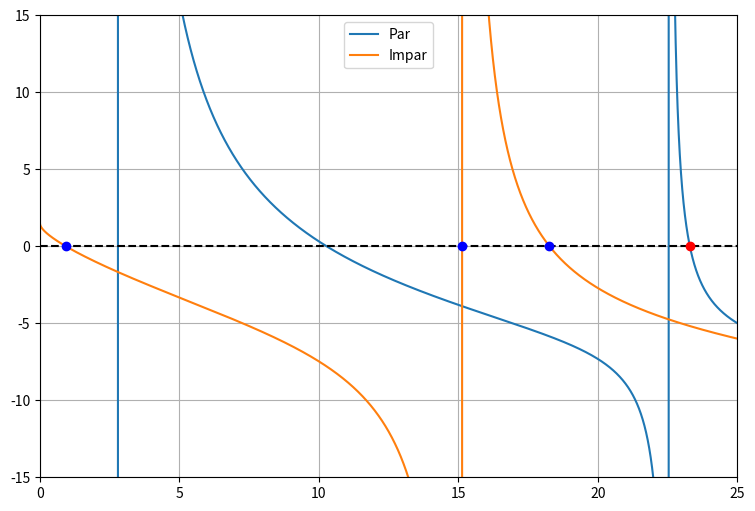
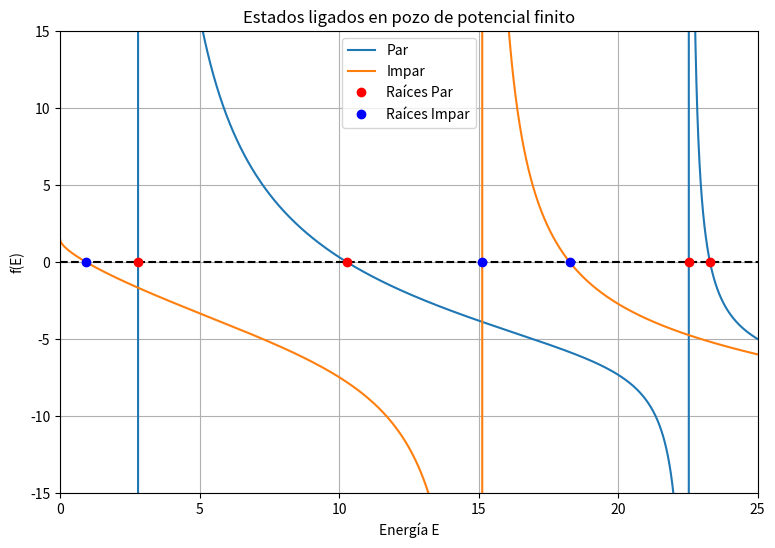

Reproduce these figures in Python, in order.
'''
Bound states
Realizar una tecnica de prueba y error para resolver
una ecuacion trascendental para determinar las energias
de una particula ligada dentro  de un pozo cuadrado 1D 
de radio R:
V(x) = - V0 for |x| <= R; V(x) = 0 for |x| > R
Las raices de un estado ligado E = - Eb < 0 dentro de
este pozo son soluciones de las ecuaciones transcendentales:

sqrt(V0 - Eb) tan(sqrt(V0 - Eb)) = sqrt(Eb) (even - PAR)
sqrt(V0 - Eb) (1/tan(sqrt(V0 - Eb))) = sqrt(Eb) (odd - IMPAR)
'''

# metodo biseccion para estados ligados
import numpy as np
import matplotlib.pyplot as plt
import math

V0 = 25.0

def f_even(E):
    return np.sqrt(V0 - E) * np.tan(np.sqrt(V0 - E)) - np.sqrt(E)

def f_odd(E):
    return - np.sqrt(V0 - E) * (1/(np.tan(np.sqrt(V0 - E)))) - np.sqrt(E)

def Bisection(fun, Xminus, Xplus, Nmax = 100, eps = 1e-8):
    for it in range(Nmax):
        x = (Xplus + Xminus)/ 2.0
        if (fun(Xplus) * fun(x) > 0.0):
            Xplus = x
        else:
            Xminus = x
        if (abs(fun(x)) < eps):
            break
    return x

N = 10000
E = np.linspace(1.0e-5, V0 - 1.0e-5, N)

Feven = np.zeros(N)
Fodd = np.zeros(N)

for i in range(N):
    Feven[i] = f_even(E[i])
    Fodd[i] = f_odd(E[i])

roots_even = np.array([])
roots_odd = np.array([])

for i in range(N-1):
    if np.isfinite(Feven[i]) and np.isfinite(Feven[i+1]):
        if Feven[i] * Feven[i+1] < 0.0:
            r = Bisection(f_even, E[i], E[i+1])
            roots_even = np.append(roots_odd, r)

for i in range(N-1):
    if np.isfinite(Fodd[i]) and np.isfinite(Fodd[i+1]):
        if Fodd[i] * Fodd[i+1] < 0.0:
            r = Bisection(f_odd, E[i], E[i+1])
            roots_odd = np.append(roots_odd, r)

print(roots_even)
print(roots_odd)

# plotear
plt.figure(figsize = (9, 6))
plt.plot(E, Feven, label = 'Par')
plt.plot(E, Fodd, label = 'Impar')
plt.axhline(0, color = 'k', linestyle = '--')
plt.ylim(-15, 15)
plt.xlim(0, 25)
plt.plot(roots_even, np.zeros(len(roots_even)), 'ro')
plt.plot(roots_odd, np.zeros(len(roots_odd)), 'bo')
plt.legend()
plt.grid()
plt.show()

# CORREGIDO
# Metodo biseccion para estados ligados (Bound states)
import numpy as np
import matplotlib.pyplot as plt

V0 = 25.0

def f_even(E):
    # Se agrega un valor diminuto al argumento de la tangente para evitar división por cero
    arg = np.sqrt(V0 - E)
    return arg * np.tan(arg + 1e-15) - np.sqrt(E)

def f_odd(E):
    arg = np.sqrt(V0 - E)
    # Evitamos dividir entre 0 en la cotangente
    return - arg * (1 / (np.tan(arg) + 1e-15)) - np.sqrt(E)

def Bisection(fun, Xminus, Xplus, Nmax = 100, eps = 1e-8):
    for it in range(Nmax):
        x = (Xplus + Xminus)/ 2.0
        # Criterio de paro estándar
        if abs(Xplus - Xminus) < eps:
            break
        if (fun(Xplus) * fun(x) > 0.0):
            Xplus = x
        else:
            Xminus = x
    return x

N = 10000
# Reducimos el dominio un poco más en los bordes para evitar la raíz cuadrada de cero exactamente
E = np.linspace(1.0e-5, V0 - 1.0e-5, N)

Feven = np.array([f_even(e) for e in E])
Fodd = np.array([f_odd(e) for e in E])

roots_even = np.array([])
roots_odd = np.array([])

# Busqueda de raices: Par
for i in range(N-1):
    if np.isfinite(Feven[i]) and np.isfinite(Feven[i+1]):
        if Feven[i] * Feven[i+1] < 0.0:
            r = Bisection(f_even, E[i], E[i+1])
            # Se corrigió la variable append
            roots_even = np.append(roots_even, r)

# Busqueda de raices: Impar
for i in range(N-1):
    if np.isfinite(Fodd[i]) and np.isfinite(Fodd[i+1]):
        if Fodd[i] * Fodd[i+1] < 0.0:
            r = Bisection(f_odd, E[i], E[i+1])
            roots_odd = np.append(roots_odd, r)

print("Raíces pares:", roots_even)
print("Raíces impares:", roots_odd)

# Graficar
plt.figure(figsize = (9, 6))
plt.plot(E, Feven, label = 'Par')
plt.plot(E, Fodd, label = 'Impar')
plt.axhline(0, color = 'k', linestyle = '--')
plt.ylim(-15, 15)
plt.xlim(0, V0)

plt.plot(roots_even, np.zeros(len(roots_even)), 'ro', label='Raíces Par')
plt.plot(roots_odd, np.zeros(len(roots_odd)), 'bo', label='Raíces Impar')

plt.legend()
plt.grid()
plt.title("Estados ligados en pozo de potencial finito")
plt.xlabel("Energía E")
plt.ylabel("f(E)")
plt.show()
